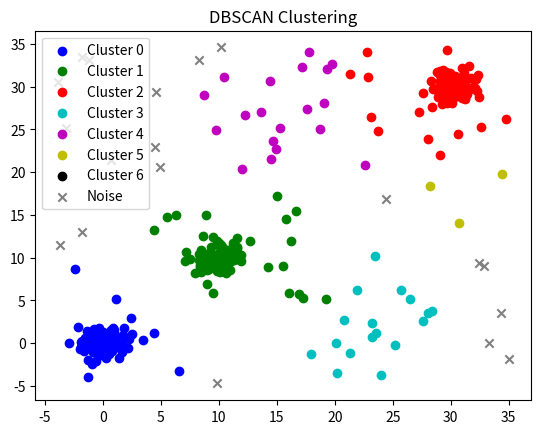

Write Python code to recreate this figure.
import matplotlib.pyplot as plt
import numpy as np

class DBSCAN:
    def __init__(self, eps, min_samples):
        self.eps = eps
        self.min_samples = min_samples
        self.labels = None
        self.visited = set()

    def fit(self, X):
        self.labels = np.full(X.shape[0], -1)
        cluster_id = 0

        for i in range(X.shape[0]):
            if i not in self.visited:
                self.visited.add(i)
                neighbors = self.get_neighbors(X, i)

                if len(neighbors) < self.min_samples:
                    self.labels[i] = -1
                else:
                    self.expand_cluster(X, i, neighbors, cluster_id)
                    cluster_id += 1

    def expand_cluster(self, X, core_point, neighbors, cluster_id):
        self.labels[core_point] = cluster_id

        for neighbor in neighbors:
            if neighbor not in self.visited:
                self.visited.add(neighbor)
                new_neighbors = self.get_neighbors(X, neighbor)

                if len(new_neighbors) >= self.min_samples:
                    neighbors = neighbors.union(new_neighbors)

            if self.labels[neighbor] == -1:
                self.labels[neighbor] = cluster_id

    def get_neighbors(self, X, i):
        neighbors = set()
        for j in range(X.shape[0]):
            if np.linalg.norm(X[i] - X[j]) < self.eps:
                neighbors.add(j)
        return neighbors


np.random.seed(40)
cluster1 = np.random.normal(loc=0, scale=1, size=(100, 2))
cluster2 = np.random.normal(loc=10, scale=1, size=(100, 2))
cluster3 = np.random.normal(loc=30, scale=1, size=(100, 2))
uniform_points = np.random.uniform(low=-5, high=35, size=(100, 2))

# Объединение всех точек
X = np.concatenate([cluster1, cluster2, cluster3, uniform_points])
# X = np.concatenate([cluster1, cluster2, cluster3])



dbscan = DBSCAN(eps=10, min_samples=20)
dbscan.fit(X)

colors = ['b', 'g', 'r', 'c', 'm', 'y', 'k']
for i in range(len(set(dbscan.labels))):
    cluster_points = X[dbscan.labels == i]
    plt.scatter(cluster_points[:, 0], cluster_points[:, 1], c=colors[i % len(colors)], label=f'Cluster {i}')

plt.scatter(X[dbscan.labels == -1][:, 0], X[dbscan.labels == -1][:, 1], c='gray', marker='x', label='Noise')
plt.title('DBSCAN Clustering')
plt.legend()
plt.show()
